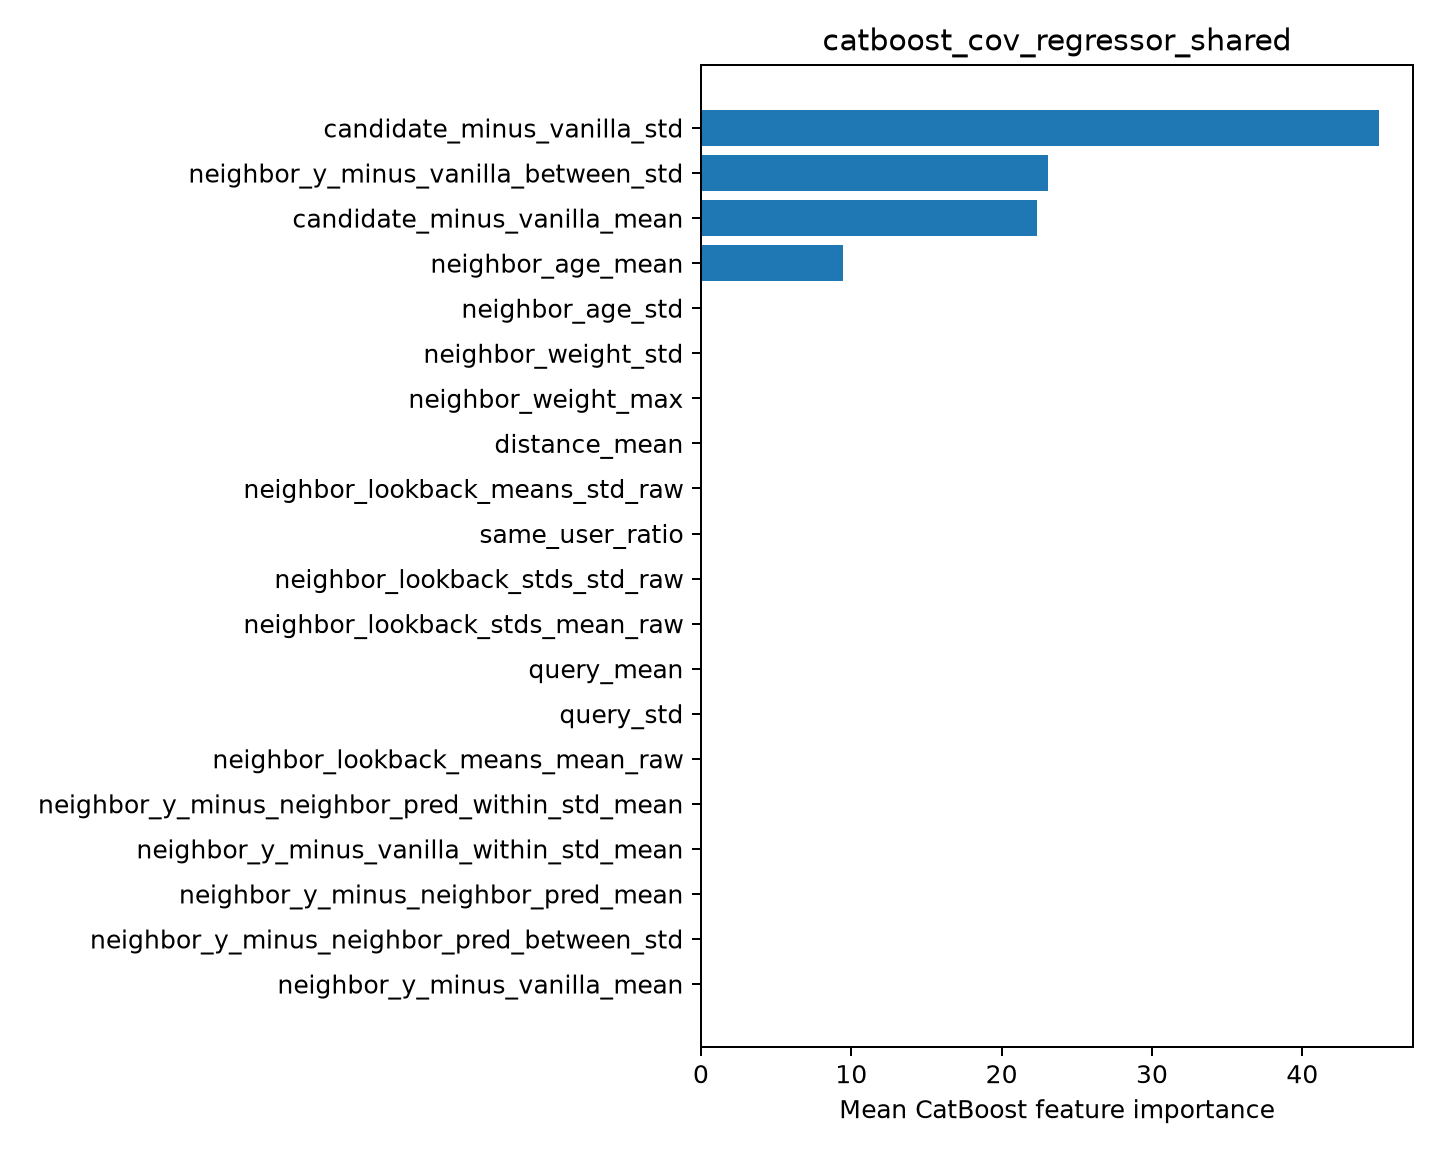

The data file committed next to this chart (first rows):
feature, importance
candidate_minus_vanilla_std, 45.11
neighbor_y_minus_vanilla_between_std, 23.08
candidate_minus_vanilla_mean, 22.35
neighbor_age_mean, 9.466
neighbor_age_std, 0.0
neighbor_weight_std, 0.0
neighbor_weight_max, 0.0
distance_mean, 0.0
neighbor_lookback_means_std_raw, 0.0
same_user_ratio, 0.0
neighbor_lookback_stds_std_raw, 0.0
neighbor_lookback_stds_mean_raw, 0.0
query_mean, 0.0
query_std, 0.0
neighbor_lookback_means_mean_raw, 0.0
neighbor_y_minus_neighbor_pred_within_st…, 0.0
neighbor_y_minus_vanilla_within_std_mean, 0.0
neighbor_y_minus_neighbor_pred_mean, 0.0
neighbor_y_minus_neighbor_pred_between_s…, 0.0
neighbor_y_minus_vanilla_mean, 0.0
